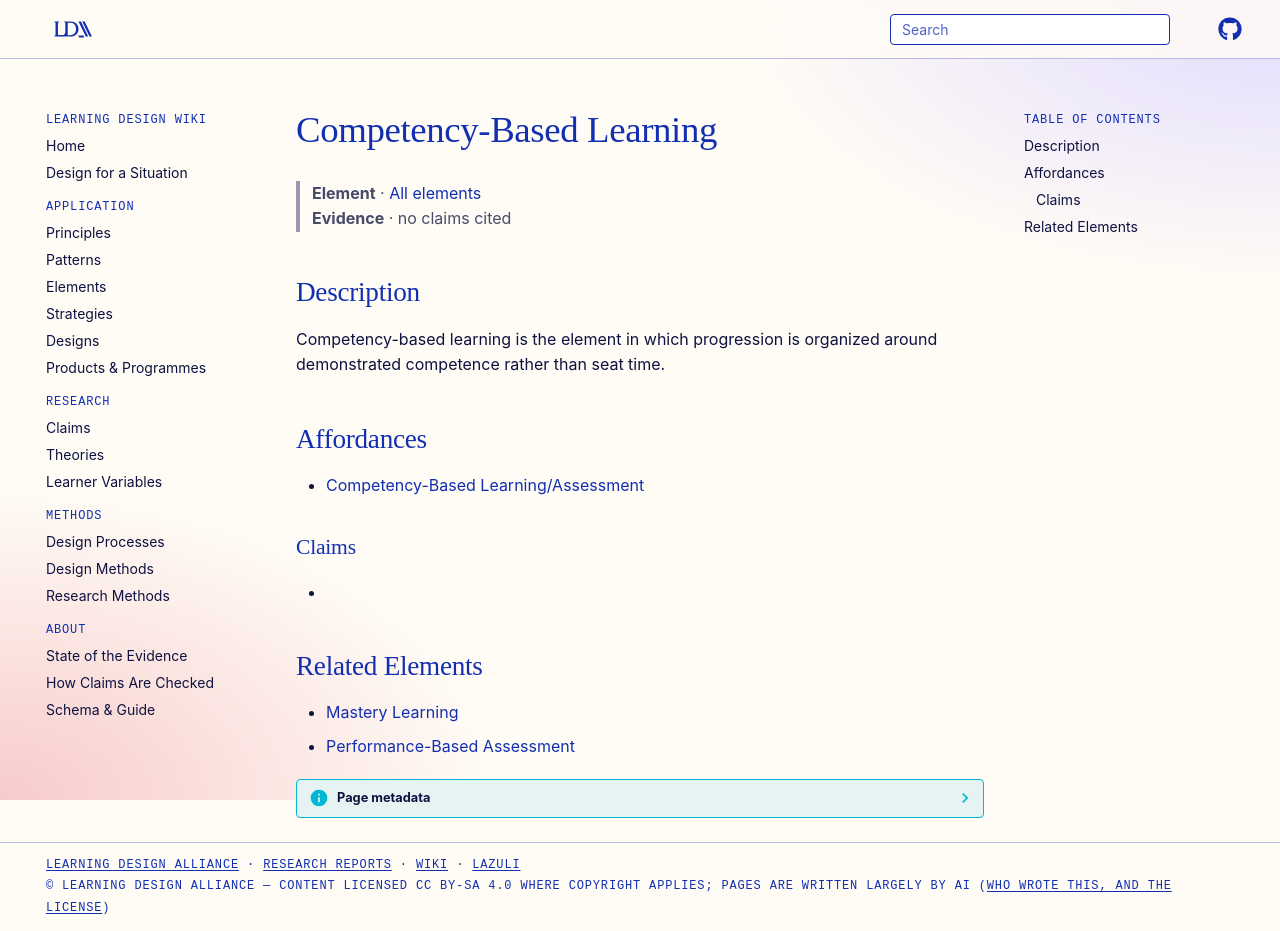

repository: Learning-Design-Alliance/learning-wiki · page: elements/competency-based-learning/index.html · generator: mkdocs

---
type: element
id: competency-based-learning
title: Competency-Based Learning
description: Competency-based learning is the element in which progression is organized around demonstrated competence rather than seat time.
canonical: true
status: review
generated:
  by: codex/unspecified
  at: 2026-04-08
---

# Competency-Based Learning

> **Element** · [All elements](index.md)
> **Evidence** · no claims cited

## Description
Competency-based learning is the element in which progression is organized around demonstrated competence rather than seat time.

## Affordances
- [Competency-Based Learning/Assessment](../principles/competency-based-assessment.md)

### Claims
<!-- Claims bearing on this element, each a link to a claim page followed by its evidence tag, e.g. [+M] -->
- 

## Related Elements
- [Mastery Learning](mastery-learning.md)
- [Performance-Based Assessment](performance-based-assessment.md)
